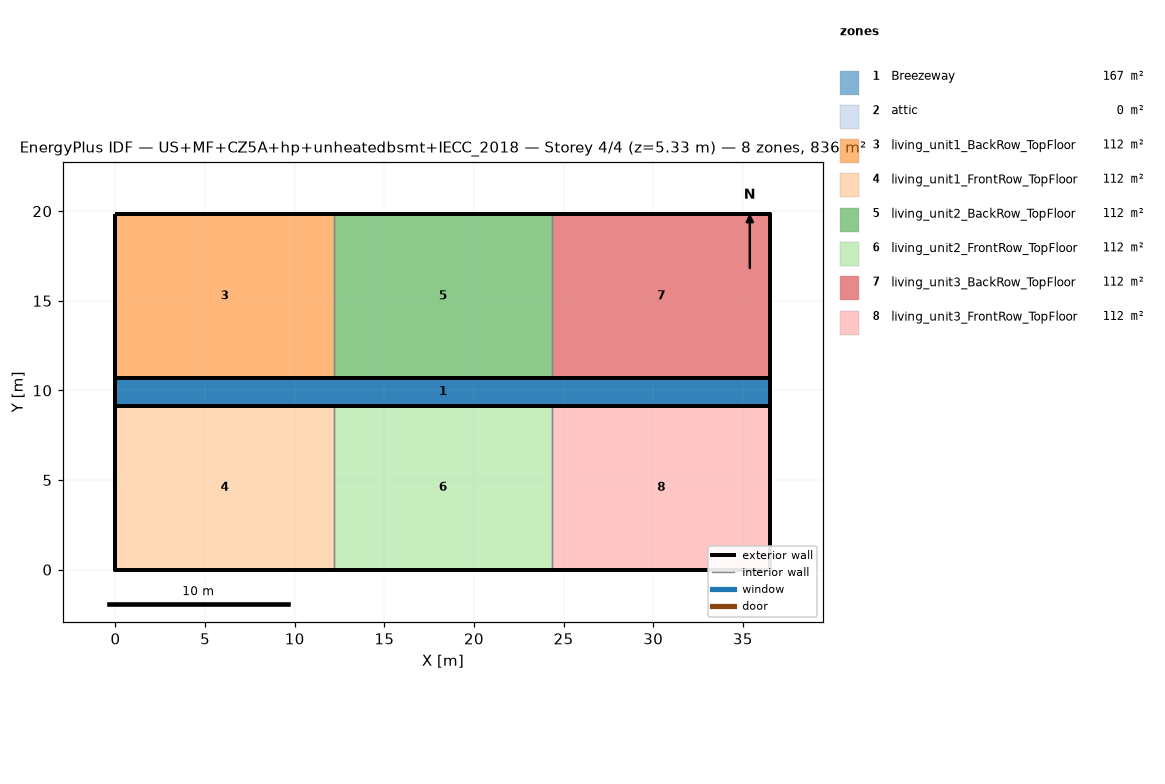
=== STOREY PLAN SPEC (per zone: floor XY polygon, exterior-wall plan segments, windows/doors) ===
zone 1: Breezeway  (167.0 m²)
  floor: (36.54, 9.16) (0.00, 9.16) (0.00, 10.68) (36.54, 10.68)
  floor: (36.54, 9.16) (0.00, 9.16) (0.00, 10.68) (36.54, 10.68)
  floor: (36.54, 9.16) (0.00, 9.16) (0.00, 10.68) (36.54, 10.68)
zone 2: attic  (0.0 m²)
  exterior wall: (36.54, 0.00) – (36.54, 19.84) – (36.54, 9.92)  [29.8 m]
  exterior wall: (0.00, 19.84) – (0.00, 0.00) – (0.00, 9.92)  [29.8 m]
zone 3: living_unit1_BackRow_TopFloor  (111.5 m²)
  floor: (12.18, 10.68) (0.00, 10.68) (0.00, 19.84) (12.18, 19.84)
  exterior wall: (12.18, 19.84) – (0.00, 19.84)  [12.2 m]
  exterior wall: (0.00, 19.84) – (0.00, 10.68)  [9.2 m]
  exterior wall: (0.00, 10.68) – (12.18, 10.68)  [12.2 m]
  interior walls: 1
zone 4: living_unit1_FrontRow_TopFloor  (111.5 m²)
  floor: (12.18, 0.00) (0.00, 0.00) (0.00, 9.16) (12.18, 9.16)
  exterior wall: (0.00, 0.00) – (12.18, 0.00)  [12.2 m]
  exterior wall: (0.00, 9.16) – (0.00, 0.00)  [9.2 m]
  exterior wall: (12.18, 9.16) – (0.00, 9.16)  [12.2 m]
  interior walls: 1
zone 5: living_unit2_BackRow_TopFloor  (111.5 m²)
  floor: (24.36, 10.68) (12.18, 10.68) (12.18, 19.84) (24.36, 19.84)
  exterior wall: (12.18, 10.68) – (24.36, 10.68)  [12.2 m]
  exterior wall: (24.36, 19.84) – (12.18, 19.84)  [12.2 m]
  interior walls: 2
zone 6: living_unit2_FrontRow_TopFloor  (111.5 m²)
  floor: (24.36, 0.00) (12.18, 0.00) (12.18, 9.16) (24.36, 9.16)
  exterior wall: (12.18, 0.00) – (24.36, 0.00)  [12.2 m]
  exterior wall: (24.36, 9.16) – (12.18, 9.16)  [12.2 m]
  interior walls: 2
zone 7: living_unit3_BackRow_TopFloor  (111.5 m²)
  floor: (36.54, 10.68) (24.36, 10.68) (24.36, 19.84) (36.54, 19.84)
  exterior wall: (36.54, 10.68) – (36.54, 19.84)  [9.2 m]
  exterior wall: (36.54, 19.84) – (24.36, 19.84)  [12.2 m]
  exterior wall: (24.36, 10.68) – (36.54, 10.68)  [12.2 m]
  interior walls: 1
zone 8: living_unit3_FrontRow_TopFloor  (111.5 m²)
  floor: (36.54, 0.00) (24.36, 0.00) (24.36, 9.16) (36.54, 9.16)
  exterior wall: (24.36, 0.00) – (36.54, 0.00)  [12.2 m]
  exterior wall: (36.54, 0.00) – (36.54, 9.16)  [9.2 m]
  exterior wall: (36.54, 9.16) – (24.36, 9.16)  [12.2 m]
  interior walls: 1

=== DERIVED (storey summary) ===
Building: US+MF+CZ5A+hp+unheatedbsmt+IECC_2018
Storey: 4 of 4  (floor level z = 5.33 m)
Storey gross floor area: 836.2 m²
Zones on this storey: 8
  - Breezeway: floor 167.0 m²
  - attic: floor 0.0 m²; exterior wall 59.5 m (81.9 m²); WWR 0.0%
  - living_unit1_BackRow_TopFloor: floor 111.5 m²; exterior wall 33.5 m (86.9 m²); WWR 0.0%
  - living_unit1_FrontRow_TopFloor: floor 111.5 m²; exterior wall 33.5 m (86.9 m²); WWR 0.0%
  - living_unit2_BackRow_TopFloor: floor 111.5 m²; exterior wall 24.4 m (63.1 m²); WWR 0.0%
  - living_unit2_FrontRow_TopFloor: floor 111.5 m²; exterior wall 24.4 m (63.1 m²); WWR 0.0%
  - living_unit3_BackRow_TopFloor: floor 111.5 m²; exterior wall 33.5 m (86.9 m²); WWR 0.0%
  - living_unit3_FrontRow_TopFloor: floor 111.5 m²; exterior wall 33.5 m (86.9 m²); WWR 0.0%
Zone adjacency (shared interzone walls):
  - living_unit1_BackRow_TopFloor ↔ living_unit2_BackRow_TopFloor
  - living_unit1_FrontRow_TopFloor ↔ living_unit2_FrontRow_TopFloor
  - living_unit2_BackRow_TopFloor ↔ living_unit3_BackRow_TopFloor
  - living_unit2_FrontRow_TopFloor ↔ living_unit3_FrontRow_TopFloor